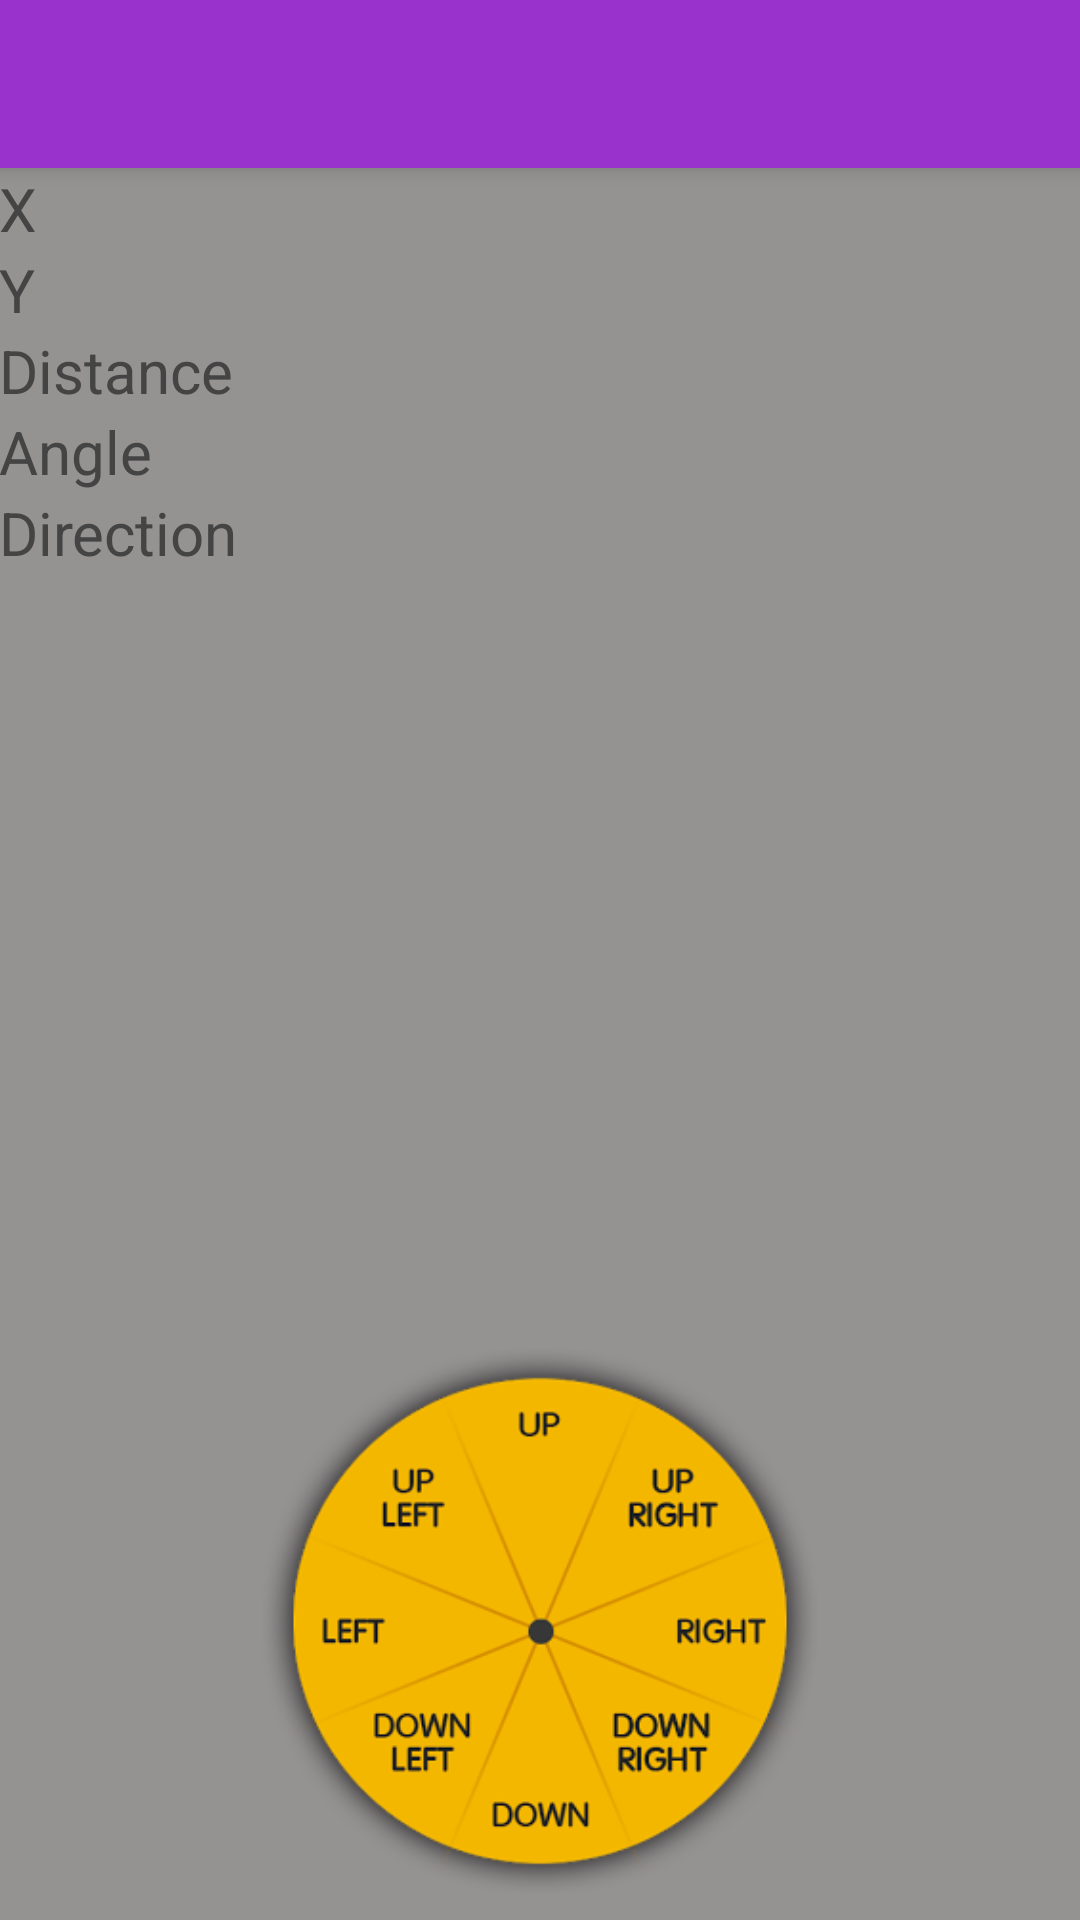

The Android layout XML behind this screen, and the referenced resources:
<!-- AndroidManifest.xml: application theme AppTheme -->
<!-- res/layout/activity_joystick.xml -->
<?xml version="1.0" encoding="utf-8"?>
<android.support.design.widget.CoordinatorLayout xmlns:android="http://schemas.android.com/apk/res/android"
    xmlns:app="http://schemas.android.com/apk/res-auto"
    xmlns:tools="http://schemas.android.com/tools"
    android:layout_width="match_parent"
    android:layout_height="match_parent"
    android:fitsSystemWindows="true"
    tools:context="com.example.system.myapplication.MainActivity">



    <android.support.design.widget.AppBarLayout
        android:layout_width="match_parent"
        android:layout_height="wrap_content"
        android:theme="@style/AppTheme.AppBarOverlay">


        <android.support.v7.widget.Toolbar
            android:id="@+id/toolbar"
            android:layout_width="match_parent"
            android:layout_height="?attr/actionBarSize"
            android:background="#9932CC"
            app:popupTheme="@style/AppTheme.PopupOverlay"
            android:nestedScrollingEnabled="false" />


    </android.support.design.widget.AppBarLayout>

    <include layout="@layout/joystick_control" />


</android.support.design.widget.CoordinatorLayout>
<!-- res/layout/joystick_control.xml (included above) -->
<?xml version="1.0" encoding="utf-8"?>
<RelativeLayout xmlns:android="http://schemas.android.com/apk/res/android"
    xmlns:app="http://schemas.android.com/apk/res-auto"
    xmlns:tools="http://schemas.android.com/tools"
    android:layout_width="match_parent"
    android:layout_height="match_parent"
    android:paddingBottom="@dimen/activity_vertical_margin"
    android:paddingLeft="@dimen/activity_horizontal_margin"
    android:paddingRight="@dimen/activity_horizontal_margin"
    android:paddingTop="@dimen/activity_vertical_margin"
    app:layout_behavior="@string/appbar_scrolling_view_behavior"
    tools:context="com.example.system.myapplication.MainActivity"
    android:background="#959292"
    android:longClickable="false">




    <TextView
        android:id="@+id/textView1"
        android:layout_width="wrap_content"
        android:layout_height="wrap_content"
        android:text="X"
        android:textColor="#444444"
        android:textSize="20dp" />
    <TextView
        android:id="@+id/textView2"
        android:layout_width="wrap_content"
        android:layout_height="wrap_content"
        android:text="Y"
        android:textColor="#444444"
        android:textSize="20dp"
        android:layout_below="@+id/textView1"
        android:layout_alignParentLeft="true"
        android:layout_alignParentStart="true" />
    <TextView
        android:id="@+id/textView3"
        android:layout_width="wrap_content"
        android:layout_height="wrap_content"
        android:text="Angle"
        android:textColor="#444444"
        android:textSize="20dp"
        android:layout_below="@+id/textView4"
        android:layout_alignParentLeft="true"
        android:layout_alignParentStart="true" />
    <TextView
        android:id="@+id/textView4"
        android:layout_width="wrap_content"
        android:layout_height="wrap_content"
        android:text="Distance"
        android:textColor="#444444"
        android:textSize="20dp"
        android:layout_below="@+id/textView2"
        android:layout_alignParentLeft="true"
        android:layout_alignParentStart="true" />
    <TextView
        android:id="@+id/textView5"
        android:layout_width="wrap_content"
        android:layout_height="wrap_content"
        android:text="Direction"
        android:textColor="#444444"
        android:textSize="20dp"
        android:layout_below="@+id/textView3"
        android:layout_alignParentLeft="true"
        android:layout_alignParentStart="true" />



<RelativeLayout
android:id="@+id/layout_joystick"
android:layout_width="200dp"
android:layout_height="200dp"
    android:background="@drawable/joyistick"
    android:layout_alignParentBottom="true"
    android:layout_centerHorizontal="true">
</RelativeLayout>
</RelativeLayout>
<!-- resources referenced by this layout -->
<resources>
  <!-- drawable joyistick: png bitmap (drawable, 40726 bytes) -->
  <style name="AppTheme.AppBarOverlay" parent="ThemeOverlay.AppCompat.Dark.ActionBar" />
  <style name="AppTheme.PopupOverlay" parent="ThemeOverlay.AppCompat.Light" />
  <style name="AppTheme" parent="Theme.AppCompat.Light.DarkActionBar">
          
          <item name="colorPrimary">#9932CC</item>
          <item name="colorPrimaryDark">@color/colorPrimaryDark</item>
          <item name="colorAccent">@color/colorAccent</item>
      </style>
  <color name="colorPrimaryDark">#303F9F</color>
  <color name="colorAccent">#FF4081</color>
</resources>
